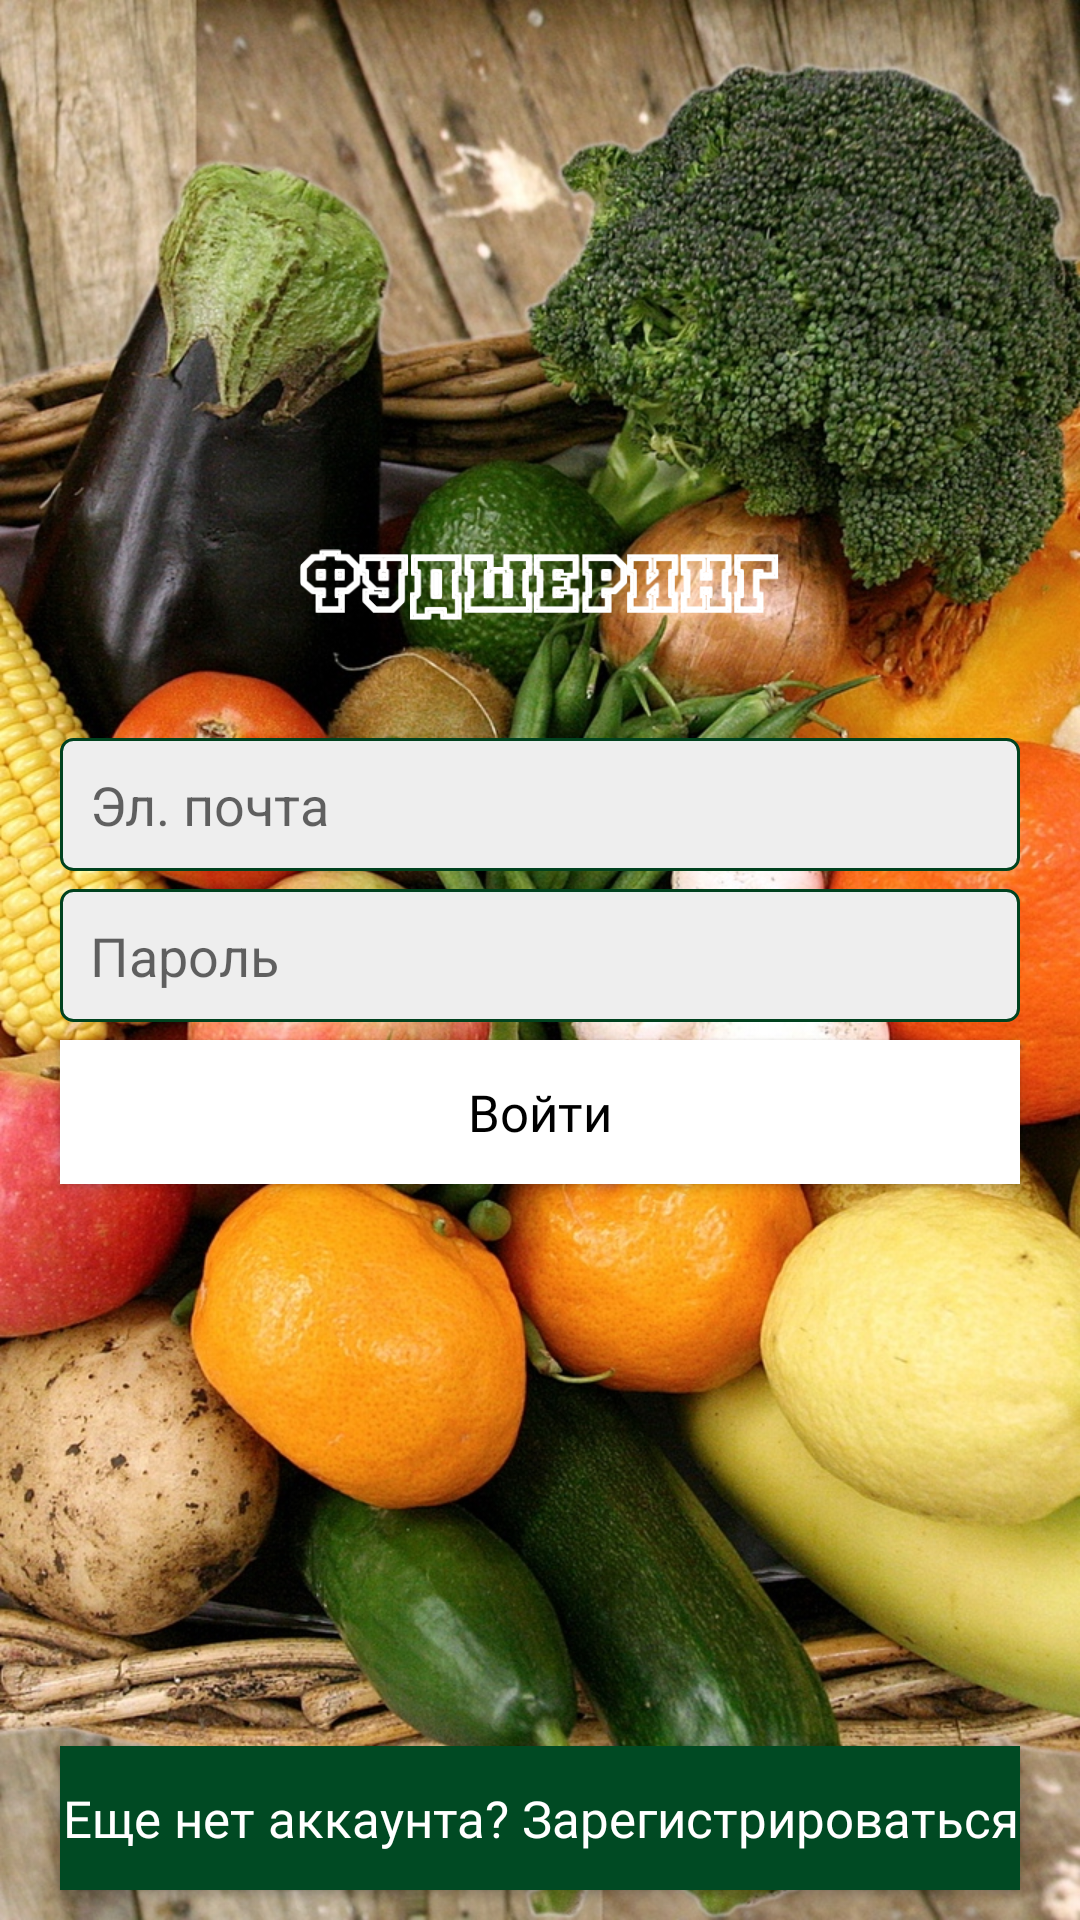

Produce the Android XML layout that renders to this screen, including the resource entries it uses.
<!-- AndroidManifest.xml: application theme AppTheme -->
<!-- res/layout/activity_login.xml -->
<?xml version="1.0" encoding="utf-8"?>

<androidx.constraintlayout.widget.ConstraintLayout
    xmlns:android="http://schemas.android.com/apk/res/android"
    xmlns:app="http://schemas.android.com/apk/res-auto"
    xmlns:tools="http://schemas.android.com/tools"
    android:layout_width="match_parent"
    android:layout_height="match_parent"
    android:background="@drawable/bg"
    android:orientation="vertical"
    tools:context=".LoginActivity">

    <ImageView
        android:id="@+id/logo"
        android:layout_width="160dp"
        android:layout_height="90dp"
        android:layout_marginTop="150dp"
        android:src="@drawable/title"
        app:layout_constraintLeft_toLeftOf="parent"
        app:layout_constraintRight_toRightOf="parent"
        app:layout_constraintTop_toTopOf="parent"
        app:tint="@android:color/white" />

    <EditText
        android:id="@+id/email_login"
        android:layout_width="match_parent"
        android:layout_height="wrap_content"
        android:layout_marginStart="20dp"
        android:layout_marginTop="6dp"
        android:layout_marginEnd="20dp"
        android:background="@drawable/inputs_background"
        android:hint="@string/login_hint_email"
        android:autofillHints="email"
        android:inputType="textEmailAddress"
        android:padding="10dp"
        app:layout_constraintStart_toStartOf="parent"
        app:layout_constraintTop_toBottomOf="@+id/logo" />

    <EditText
        android:id="@+id/password_login"
        android:layout_width="match_parent"
        android:layout_height="wrap_content"
        android:layout_marginStart="20dp"
        android:layout_marginTop="6dp"
        android:layout_marginEnd="20dp"
        android:background="@drawable/inputs_background"
        android:hint="@string/login_hint_password"
        android:autofillHints="password"
        android:inputType="textPassword"
        android:padding="10dp"
        app:layout_constraintStart_toStartOf="parent"
        app:layout_constraintTop_toBottomOf="@+id/email_login" />

    <Button
        android:id="@+id/login_btn"
        android:layout_width="match_parent"
        android:layout_height="wrap_content"
        android:layout_marginStart="20dp"
        android:layout_marginTop="6dp"
        android:layout_marginEnd="20dp"
        android:background="@android:color/white"
        android:fontFamily="@font/roboto_bold"
        android:text="@string/login_btn_signin"
        android:textAllCaps="false"
        android:textColor="@android:color/black"
        android:textSize="17sp"
        app:layout_constraintStart_toStartOf="parent"
        app:layout_constraintTop_toBottomOf="@id/password_login" />

    <Button
        android:id="@+id/signup_link_btn"
        android:layout_width="match_parent"
        android:layout_height="wrap_content"
        android:layout_marginStart="20dp"
        android:layout_marginTop="6dp"
        android:layout_marginEnd="20dp"
        android:layout_marginBottom="10dp"
        android:background="@color/colorPrimary"
        android:fontFamily="@font/roboto_bold"
        android:text="@string/login_btn_signup"
        android:textAllCaps="false"
        android:textColor="@android:color/white"
        android:textSize="17sp"
        app:layout_constraintBottom_toBottomOf="parent"
        app:layout_constraintStart_toStartOf="parent" />

</androidx.constraintlayout.widget.ConstraintLayout>
<!-- resources referenced by this layout -->
<resources>
  <color name="colorPrimary">#004A23</color>
  <!-- drawable bg: jpg bitmap (drawable, 563008 bytes) -->
  <!-- drawable inputs_background (drawable) -->
  <?xml version="1.0" encoding="utf-8"?>
  
  <shape
      xmlns:android="http://schemas.android.com/apk/res/android"
      android:shape="rectangle"
      >
  
      <corners android:radius="4dp" />
      <solid android:color="#eee" />
  
      <stroke
          android:width="1dp"
          android:color= "#00421f" />
  
  
  </shape>
  <!-- drawable title: png bitmap (drawable, 11992 bytes) -->
  <string name="login_btn_signin">Войти</string>
  <string name="login_btn_signup">Еще нет аккаунта? Зарегистрироваться</string>
  <string name="login_hint_email">Эл. почта</string>
  <string name="login_hint_password">Пароль</string>
  <style name="AppTheme" parent="Theme.AppCompat.Light.NoActionBar">
          
          <item name="colorPrimary">@color/colorPrimary</item>
          <item name="colorPrimaryDark">@color/colorPrimaryDark</item>
          <item name="colorAccent">@color/colorAccent</item>
      </style>
  <color name="colorPrimaryDark">#00421f</color>
  <color name="colorAccent">#03DA0E</color>
</resources>
